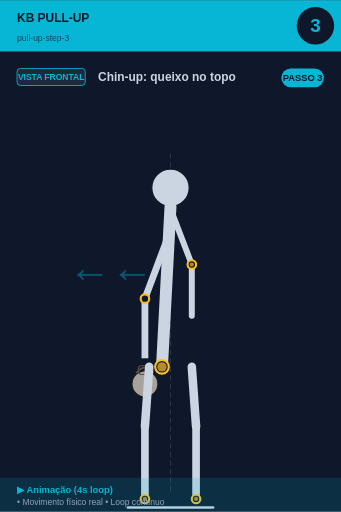
t = 0.00 s
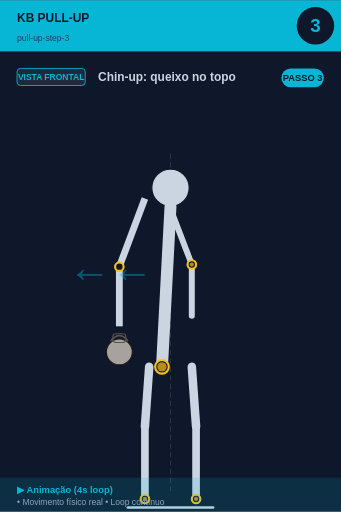
t = 0.75 s
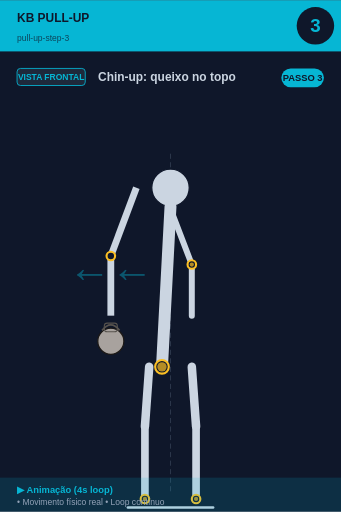
t = 1.50 s
t = 2.00 s: frame unchanged from t = 1.50 s, image omitted
t = 2.50 s: frame unchanged from t = 1.50 s, image omitted
t = 3.25 s: frame unchanged from t = 0.75 s, image omitted

The animated SVG that drew these frames (rendered in a browser with its animation timeline set to each time). Animation: 1 SMIL element (animateTransform=1); one cycle of 4.00 s, repeats indefinitely.

<svg xmlns="http://www.w3.org/2000/svg" viewBox="0 0 400 600" width="400" height="600">
<rect width="400" height="600" fill="#0f172a"/>

<!-- Header -->
<rect x="0" y="0" width="400" height="60" fill="#06b6d4"/>
<text x="20" y="25" font-size="14" font-weight="bold" fill="#0f172a" font-family="sans-serif">KB PULL-UP</text>
<text x="20" y="48" font-size="10" fill="#0f172a" opacity="0.7" font-family="sans-serif">pull-up-step-3</text>

<!-- Step number -->
<circle cx="370" cy="30" r="22" fill="#0f172a"/>
<text x="370" y="37" font-size="22" font-weight="bold" fill="#06b6d4" text-anchor="middle" font-family="sans-serif">3</text>

<!-- Vista + título -->
<rect x="20" y="80" width="80" height="20" rx="4" fill="#1e293b" stroke="#06b6d4" stroke-width="1"/>
<text x="60" y="94" font-size="10" font-weight="bold" fill="#06b6d4" text-anchor="middle" font-family="sans-serif">VISTA FRONTAL</text>
<text x="115" y="95" font-size="14" font-weight="bold" fill="#cbd5e1" font-family="sans-serif">Chin-up: queixo no topo</text>

<!-- Corpo -->
<g transform="translate(0, 50)">
<line x1="200" y1="130" x2="200" y2="530" stroke="#475569" stroke-width="1" stroke-dasharray="6,4" opacity="0.6"/><circle cx="200" cy="170" r="22" fill="#cbd5e1" stroke="#0f172a" stroke-width="1.5"/><line x1="200" y1="192" x2="190" y2="380" stroke="#cbd5e1" stroke-width="14" stroke-linecap="round"/><circle cx="190" cy="380" r="8" fill="#0f172a" stroke="#fbbf24" stroke-width="2.5"/><circle cx="190" cy="380" r="5.5" fill="#fbbf24" opacity="0.7"/>
<g>
  <animateTransform attributeName="transform" type="translate"
    values="0,0; -40,-50; -40,-50; 0,0"
    keyTimes="0;0.25;0.75;1"
    dur="4s" repeatCount="indefinite"/>
  <line x1="200" y1="220" x2="170" y2="300" stroke="#cbd5e1" stroke-width="8"/>
  <line x1="170" y1="300" x2="170" y2="370" stroke="#cbd5e1" stroke-width="8"/>
  <circle cx="170" cy="300" r="5" fill="#0f172a" stroke="#fbbf24" stroke-width="2.5"/>
  <circle cx="170" cy="400" r="15.299999999999999" fill="#a8a29e" stroke="#1c1917" stroke-width="1.5"/><path d="M 159.8 387.25 Q 170 374.5 180.2 387.25" fill="none" stroke="#57534e" stroke-width="2.125"/><rect x="162.35" y="378.75" width="15.299999999999999" height="10.2" rx="3.4" fill="none" stroke="#57534e" stroke-width="1.275"/>
</g>
<line x1="202" y1="200" x2="225" y2="260" stroke="#cbd5e1" stroke-width="7" stroke-linecap="round"/><line x1="225" y1="260" x2="225" y2="320" stroke="#cbd5e1" stroke-width="7" stroke-linecap="round"/><circle cx="225" cy="260" r="5" fill="#0f172a" stroke="#fbbf24" stroke-width="2.5"/><circle cx="225" cy="260" r="2.5" fill="#fbbf24" opacity="0.7"/><line x1="175" y1="380" x2="170" y2="450" stroke="#cbd5e1" stroke-width="10" stroke-linecap="round"/><line x1="225" y1="380" x2="230" y2="450" stroke="#cbd5e1" stroke-width="10" stroke-linecap="round"/><line x1="170" y1="450" x2="170" y2="535" stroke="#cbd5e1" stroke-width="9" stroke-linecap="round"/><line x1="230" y1="450" x2="230" y2="535" stroke="#cbd5e1" stroke-width="9" stroke-linecap="round"/><circle cx="170" cy="535" r="5" fill="#0f172a" stroke="#fbbf24" stroke-width="2.5"/><circle cx="170" cy="535" r="2.5" fill="#fbbf24" opacity="0.7"/><circle cx="230" cy="535" r="5" fill="#0f172a" stroke="#fbbf24" stroke-width="2.5"/><circle cx="230" cy="535" r="2.5" fill="#fbbf24" opacity="0.7"/><line x1="150" y1="545" x2="250" y2="545" stroke="#cbd5e1" stroke-width="3" stroke-linecap="round"/><text x="80" y="280" font-size="50" fill="#06b6d4" opacity="0.4" font-weight="bold">←←</text>
</g>

<!-- Footer -->
<rect x="0" y="560" width="400" height="40" fill="#06b6d4" opacity="0.15"/>
<text x="20" y="578" font-size="11" font-weight="bold" fill="#06b6d4" font-family="sans-serif">▶ Animação (4s loop)</text>
<text x="20" y="592" font-size="10" fill="#94a3b8" font-family="sans-serif">• Movimento físico real • Loop contínuo</text>

<!-- Tag PASSO N -->
<g transform="translate(330, 80)">
<rect x="0" y="0" width="50" height="22" rx="11" fill="#06b6d4"/>
<text x="25" y="15" font-size="11" font-weight="bold" fill="#0f172a" text-anchor="middle" font-family="sans-serif">PASSO 3</text>
</g>
</svg>
